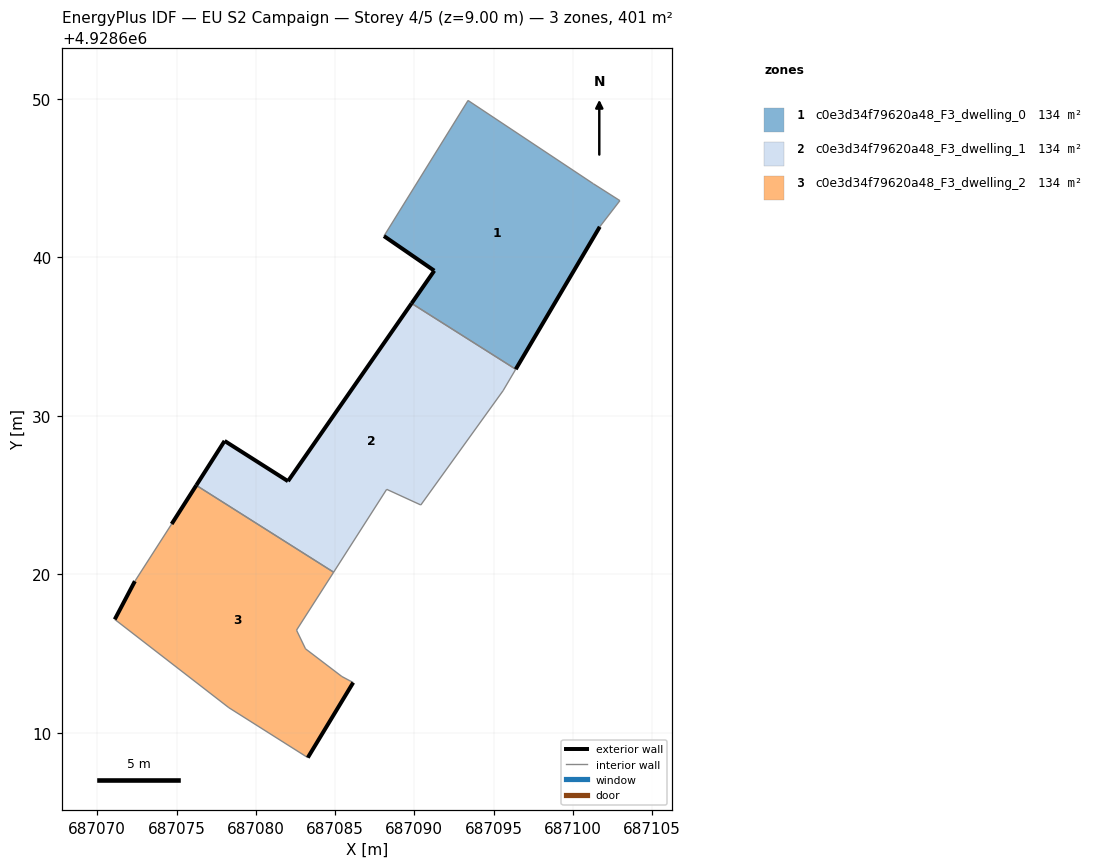
=== STOREY PLAN SPEC (per zone: floor XY polygon, exterior-wall plan segments, windows/doors) ===
zone 1: c0e3d34f79620a48_F3_dwelling_0  (133.5 m²)
  floor: (687096.40, 4928632.95) (687101.70, 4928641.94) (687102.97, 4928643.59) (687101.29, 4928644.66) (687093.39, 4928649.91) (687088.09, 4928641.35) (687091.26, 4928639.17) (687089.83, 4928637.11)
  exterior wall: (687101.70, 4928641.94) – (687096.40, 4928632.95)  [10.4 m]
  exterior wall: (687089.83, 4928637.11) – (687091.26, 4928639.17)  [2.5 m]
  exterior wall: (687091.26, 4928639.17) – (687088.09, 4928641.35)  [3.9 m]
  interior walls: 5
zone 2: c0e3d34f79620a48_F3_dwelling_1  (133.5 m²)
  floor: (687090.41, 4928624.39) (687095.60, 4928631.60) (687096.40, 4928632.95) (687089.83, 4928637.11) (687082.03, 4928625.89) (687078.03, 4928628.43) (687076.25, 4928625.62) (687084.91, 4928620.14) (687088.26, 4928625.37)
  exterior wall: (687078.03, 4928628.43) – (687082.03, 4928625.89)  [4.7 m]
  exterior wall: (687082.03, 4928625.89) – (687089.83, 4928637.11)  [13.7 m]
  exterior wall: (687076.25, 4928625.62) – (687078.03, 4928628.43)  [3.3 m]
  interior walls: 6
zone 3: c0e3d34f79620a48_F3_dwelling_2  (133.5 m²)
  floor: (687083.28, 4928608.45) (687086.15, 4928613.18) (687085.43, 4928613.56) (687083.14, 4928615.31) (687082.57, 4928616.49) (687084.91, 4928620.14) (687076.25, 4928625.62) (687074.69, 4928623.19) (687072.37, 4928619.58) (687071.10, 4928617.17) (687078.30, 4928611.60)
  exterior wall: (687086.15, 4928613.18) – (687083.28, 4928608.45)  [5.5 m]
  exterior wall: (687071.10, 4928617.17) – (687072.37, 4928619.58)  [2.7 m]
  exterior wall: (687074.69, 4928623.19) – (687076.25, 4928625.62)  [2.9 m]
  interior walls: 8

=== DERIVED (storey summary) ===
Building: EU S2 Campaign
Storey: 4 of 5  (floor level z = 9.00 m)
Storey gross floor area: 400.6 m²
Zones on this storey: 3
  - c0e3d34f79620a48_F3_dwelling_0: floor 133.5 m²; exterior wall 16.8 m (50.4 m²); WWR 0.0%
  - c0e3d34f79620a48_F3_dwelling_1: floor 133.5 m²; exterior wall 21.7 m (65.2 m²); WWR 0.0%
  - c0e3d34f79620a48_F3_dwelling_2: floor 133.5 m²; exterior wall 11.2 m (33.5 m²); WWR 0.0%
Zone adjacency (shared interzone walls):
  - c0e3d34f79620a48_F3_dwelling_0 ↔ c0e3d34f79620a48_F3_dwelling_1
  - c0e3d34f79620a48_F3_dwelling_1 ↔ c0e3d34f79620a48_F3_dwelling_2